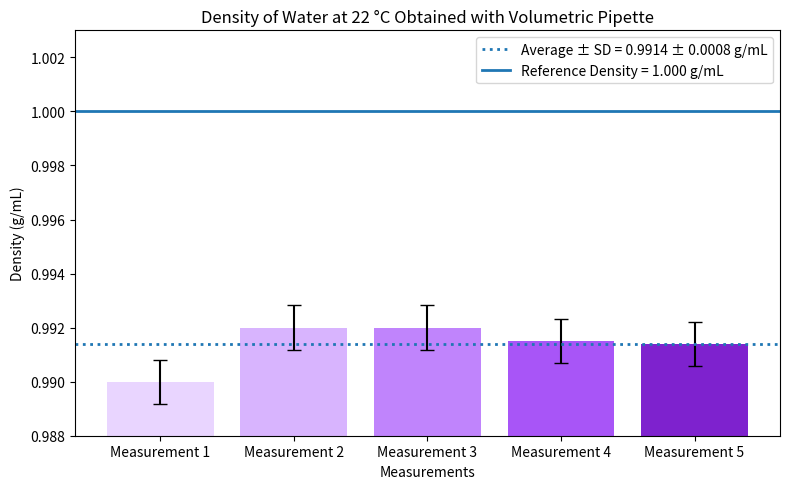

The matplotlib source for this figure:
# This code produces the other bar graph for the measurements lab
import numpy as np
import matplotlib.pyplot as plt

# Density data (g/mL)
densities = np.array([0.9900, 0.9920, 0.9920, 0.9915, 0.9914])

# Labels
labels = [
    "Measurement 1",
    "Measurement 2",
    "Measurement 3",
    "Measurement 4",
    "Measurement 5"
]

# Calculate mean and sample standard deviation
mean = np.mean(densities)
sd = np.std(densities, ddof=1)

# Values displayed in legend using appropriate significant figures
mean_display = round(mean, 4)      # 0.9914
sd_display = round(sd, 4)          # 0.0008

# Create figure
plt.figure(figsize=(8, 5))

x = np.arange(len(densities))

# Purple color palette
purple_shades = [
    "#e9d5ff",
    "#d8b4fe",
    "#c084fc",
    "#a855f7",
    "#7e22ce"
]

# Bar graph with error bars
plt.bar(
    x,
    densities,
    color=purple_shades,
    yerr=[sd] * len(densities),
    capsize=5
)

# Average density line (dotted)
plt.axhline(
    mean,
    linestyle=":",
    linewidth=2,
    label=f"Average ± SD = {mean_display:.4f} ± {sd_display:.4f} g/mL"
)

# Reference density line (solid)
plt.axhline(
    1.000,
    linestyle="-",
    linewidth=2,
    label="Reference Density = 1.000 g/mL"
)

# Axis labels and title
plt.xticks(x, labels)
plt.xlabel("Measurements")
plt.ylabel("Density (g/mL)")
plt.title("Density of Water at 22 °C Obtained with Volumetric Pipette")

# Axis limits
plt.ylim(0.988, 1.003)

# Legend
plt.legend(loc="best")

# Improve spacing
plt.tight_layout()

# Save figure (optional)
plt.savefig("density_water_volumetric_pipette.png", dpi=300)

# Display graph
plt.show()
